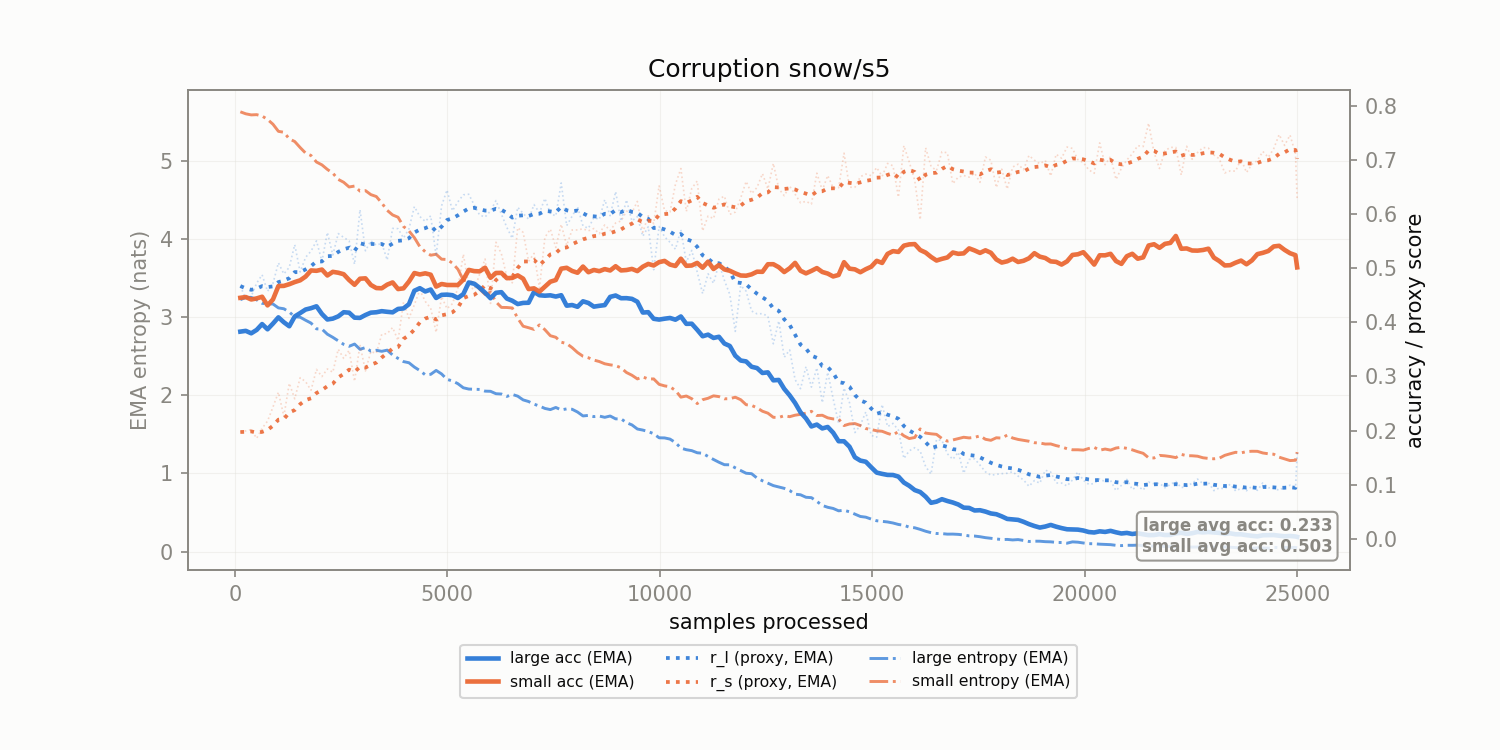

The file beside this chart, header and first rows:
corruption, n_samples, r_l, r_s, r_l_ema, r_s_ema, large_acc_ema, small_acc_ema, large_ent_ema, small_ent_ema
snow/s5, 128.0, 0.467, 0.1973, 0.467, 0.1973, 0.3828, 0.4453, 3.222, 5.625
snow/s5, 256.0, 0.4434, 0.1994, 0.4627, 0.1977, 0.3842, 0.4467, 3.251, 5.6
snow/s5, 384.0, 0.448, 0.2019, 0.4601, 0.1984, 0.3797, 0.4422, 3.253, 5.586
snow/s5, 512.0, 0.4723, 0.1856, 0.4623, 0.1961, 0.386, 0.4442, 3.221, 5.589
snow/s5, 640.0, 0.4879, 0.2041, 0.4669, 0.1976, 0.3968, 0.4472, 3.176, 5.571
snow/s5, 768.0, 0.4573, 0.2175, 0.4652, 0.2012, 0.3871, 0.4313, 3.169, 5.528
snow/s5, 896.0, 0.4719, 0.2435, 0.4664, 0.2089, 0.3977, 0.4423, 3.167, 5.467
snow/s5, 1024, 0.51, 0.2708, 0.4743, 0.2201, 0.4092, 0.467, 3.117, 5.376
snow/s5, 1152, 0.4894, 0.2264, 0.4771, 0.2213, 0.4001, 0.4673, 3.106, 5.364
snow/s5, 1280, 0.5017, 0.2874, 0.4815, 0.2333, 0.3927, 0.4704, 3.065, 5.28
snow/s5, 1408, 0.5435, 0.2587, 0.4928, 0.2379, 0.4108, 0.4744, 3.003, 5.245
snow/s5, 1536, 0.493, 0.2977, 0.4928, 0.2488, 0.4171, 0.4776, 2.998, 5.168
snow/s5, 1664, 0.5201, 0.2904, 0.4978, 0.2563, 0.4236, 0.4845, 2.96, 5.097
snow/s5, 1792, 0.5316, 0.2744, 0.5039, 0.2596, 0.4262, 0.4959, 2.923, 5.066
snow/s5, 1920, 0.5505, 0.313, 0.5124, 0.2693, 0.4296, 0.4952, 2.85, 4.983
snow/s5, 2048, 0.5127, 0.2997, 0.5125, 0.2749, 0.4154, 0.4975, 2.847, 4.947
snow/s5, 2176, 0.5661, 0.3138, 0.5222, 0.2819, 0.4052, 0.4866, 2.781, 4.889
snow/s5, 2304, 0.5244, 0.3078, 0.5226, 0.2866, 0.4069, 0.4933, 2.741, 4.841
snow/s5, 2432, 0.564, 0.3502, 0.5301, 0.2982, 0.411, 0.4917, 2.696, 4.761
snow/s5, 2560, 0.5569, 0.3333, 0.535, 0.3046, 0.4187, 0.4889, 2.651, 4.724
snow/s5, 2688, 0.5506, 0.3481, 0.5378, 0.3125, 0.4178, 0.4782, 2.626, 4.664
snow/s5, 2816, 0.5072, 0.2909, 0.5323, 0.3086, 0.4086, 0.4693, 2.655, 4.676
snow/s5, 2944, 0.6082, 0.3583, 0.5461, 0.3176, 0.4082, 0.4806, 2.588, 4.611
snow/s5, 3072, 0.5321, 0.3101, 0.5435, 0.3163, 0.4135, 0.4813, 2.61, 4.618
snow/s5, 3200, 0.5508, 0.3461, 0.5449, 0.3217, 0.4179, 0.4691, 2.564, 4.566
snow/s5, 3328, 0.5424, 0.3426, 0.5444, 0.3255, 0.4186, 0.4633, 2.575, 4.542
snow/s5, 3456, 0.5462, 0.3779, 0.5447, 0.335, 0.4206, 0.4629, 2.562, 4.46
snow/s5, 3584, 0.5151, 0.3792, 0.5393, 0.343, 0.4194, 0.4696, 2.577, 4.365
snow/s5, 3712, 0.5736, 0.3904, 0.5456, 0.3516, 0.4185, 0.4737, 2.515, 4.306
snow/s5, 3840, 0.573, 0.3665, 0.5506, 0.3543, 0.4248, 0.4615, 2.472, 4.277
snow/s5, 3968, 0.5557, 0.437, 0.5515, 0.3694, 0.4257, 0.4628, 2.431, 4.159
snow/s5, 4096, 0.5727, 0.4074, 0.5554, 0.3763, 0.4335, 0.4752, 2.416, 4.102
snow/s5, 4224, 0.6139, 0.4326, 0.566, 0.3865, 0.4584, 0.4911, 2.361, 4.015
snow/s5, 4352, 0.5955, 0.46, 0.5714, 0.3999, 0.4631, 0.4885, 2.316, 3.901
snow/s5, 4480, 0.5864, 0.4386, 0.5741, 0.4069, 0.457, 0.4906, 2.261, 3.835
snow/s5, 4608, 0.5968, 0.426, 0.5782, 0.4104, 0.4606, 0.488, 2.268, 3.791
snow/s5, 4736, 0.5227, 0.3815, 0.5681, 0.4051, 0.445, 0.466, 2.318, 3.804
snow/s5, 4864, 0.6154, 0.4474, 0.5767, 0.4128, 0.4508, 0.4708, 2.273, 3.74
snow/s5, 4992, 0.6446, 0.4253, 0.5891, 0.4151, 0.4512, 0.469, 2.203, 3.737
snow/s5, 5120, 0.6061, 0.4344, 0.5922, 0.4186, 0.4501, 0.469, 2.184, 3.69
snow/s5, 5248, 0.6226, 0.4632, 0.5977, 0.4267, 0.445, 0.4689, 2.148, 3.612
snow/s5, 5376, 0.6356, 0.5258, 0.6046, 0.4447, 0.4521, 0.4788, 2.096, 3.474
snow/s5, 5504, 0.6367, 0.4671, 0.6104, 0.4488, 0.4736, 0.4969, 2.08, 3.454
snow/s5, 5632, 0.6168, 0.4604, 0.6116, 0.4509, 0.4713, 0.4946, 2.077, 3.436
snow/s5, 5760, 0.5982, 0.4891, 0.6091, 0.4578, 0.4638, 0.4942, 2.075, 3.357
snow/s5, 5888, 0.5946, 0.517, 0.6065, 0.4686, 0.4547, 0.5009, 2.053, 3.29
snow/s5, 6016, 0.6059, 0.4349, 0.6064, 0.4625, 0.4445, 0.4823, 2.051, 3.317
snow/s5, 6144, 0.625, 0.548, 0.6098, 0.478, 0.4546, 0.4912, 2.02, 3.195
snow/s5, 6272, 0.5998, 0.5265, 0.608, 0.4868, 0.4557, 0.4914, 2.016, 3.124
snow/s5, 6400, 0.5754, 0.4845, 0.602, 0.4864, 0.4439, 0.4816, 1.985, 3.123
snow/s5, 6528, 0.5552, 0.473, 0.5935, 0.484, 0.4399, 0.4821, 2.011, 3.116
snow/s5, 6656, 0.6126, 0.5749, 0.597, 0.5005, 0.4338, 0.4868, 1.989, 2.985
snow/s5, 6784, 0.6012, 0.5661, 0.5978, 0.5124, 0.4359, 0.4806, 1.941, 2.883
snow/s5, 6912, 0.5907, 0.5127, 0.5965, 0.5125, 0.4362, 0.4614, 1.92, 2.864
snow/s5, 7040, 0.6176, 0.5274, 0.6003, 0.5152, 0.4563, 0.4628, 1.886, 2.843
snow/s5, 7168, 0.6025, 0.4636, 0.6007, 0.5058, 0.45, 0.4568, 1.862, 2.9
snow/s5, 7296, 0.6289, 0.5569, 0.6058, 0.5151, 0.4492, 0.466, 1.832, 2.838
snow/s5, 7424, 0.6011, 0.5723, 0.605, 0.5255, 0.4499, 0.4751, 1.817, 2.762
snow/s5, 7552, 0.5965, 0.5383, 0.6034, 0.5278, 0.4476, 0.4782, 1.844, 2.742
snow/s5, 7680, 0.6575, 0.5811, 0.6133, 0.5375, 0.4501, 0.4992, 1.813, 2.679
... 136 more rows
